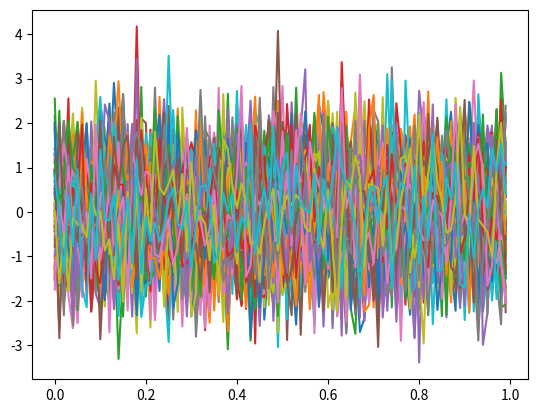

Reproduce this figure in Python.
from math import cos, sin, pi
import matplotlib.pyplot as plt
import numpy as np
# from scipy import stats


# def ksi_t(t_i, eta1, eta2, M):
#     ksi1 = 0
#     for i in range(M):
#         lambda_val = pi * i
#         ksi1 = ksi1 + eta1[i] * cos(lambda_val * t_i) + eta2[i] * sin(lambda_val * t_i)
#     return ksi1


# m = 100
# t = np.arange(0, 1, 1/m)
# num1 = 1000
# n1 = np.empty((0, num1), float)
# n2 = np.empty((0, num1), float)
# for i in range(m):
#     mu = 0
#     sd = 1/((1+pi*(i**2))**2)
#     # print(sd)
#     n1 = np.append(n1, [np.random.normal(mu, sd, num1)], axis=0)
#     n2 = np.append(n2, [np.random.normal(mu, sd, num1)], axis=0)
#     plt.plot(n1[i])
#     plt.plot(n2[i])
# plt.show()
# print(n1)
# print(n2)

# ksi = [[] for i in range(num1)]
# for i in range(m):
#     for j in t:
#         x = ksi_t(j, n1[i], n2[i], num1)
#         ksi[i].append(x)
#     plt.plot(t, ksi[i])
#
#
# plt.show()
m = 100

num1 = 100
t = np.arange(0, 1, 1/num1)
# n1 = np.empty((0, num1), float)
# n2 = np.empty((0, num1), float)
# for i in range(m):
#     mu = 0
#     sd = 1/((1+pi*(i**2))**2)
#     n1 = np.append(n1, [np.random.normal(mu, sd, num1)], axis=0)
#     n2 = np.append(n2, [np.random.normal(mu, sd, num1)], axis=0)
#
# print(n1)
# print(n2)
tru = []
for k in range(num1):
    n1 = np.empty((0, num1), float)
    n2 = np.empty((0, num1), float)
    for i in range(m):
        mu = 0
        sd = 1/((1+pi*(i**2))**2)
        n1 = np.append(n1, [np.random.normal(mu, sd, num1)], axis=0)
        n2 = np.append(n2, [np.random.normal(mu, sd, num1)], axis=0)
    ksi = []
    res = 0
    for i in range(num1):
        for j in range(m):
            lambda_val = j*pi
            # print(i, j ,k)
            res = res + n1[j][i] * cos(lambda_val * t[k]) + n2[j][i] * sin(lambda_val * t[k])
        ksi.append(res)
        res = 0
    tru.append(ksi)
    plt.plot(t, ksi)

# print(tru)

for i in range(num1):
    print("Moment of time {}: ".format(i))
    l = [j[i] for j in tru]
    mean_val = np.mean(l)
    var_val = np.var(l)
    print("Mean - {}\nVariation - {}".format(mean_val, var_val))

plt.show()